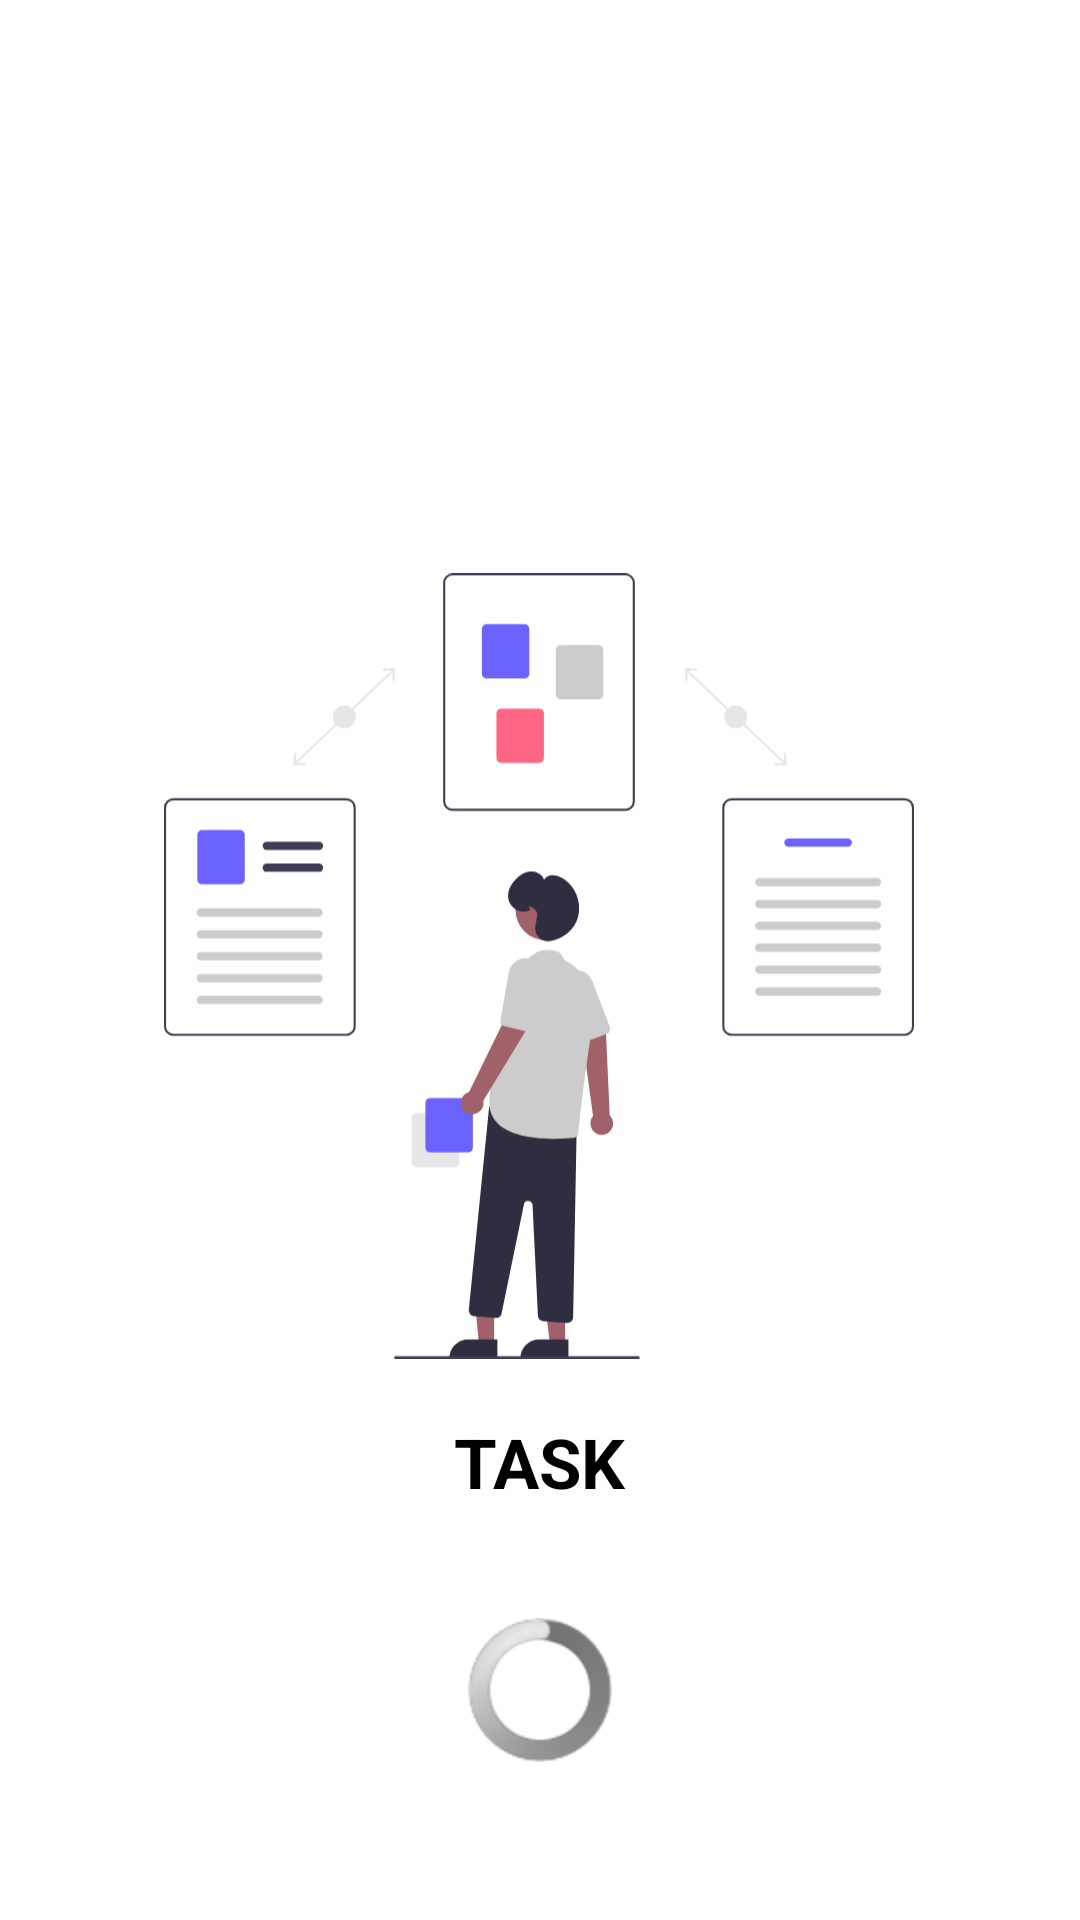

The Android layout XML behind this screen, and the referenced resources:
<!-- AndroidManifest.xml: application theme Theme.REMIND -->
<!-- res/layout/fragment_splash_screen.xml -->
<?xml version="1.0" encoding="utf-8"?>
<androidx.constraintlayout.widget.ConstraintLayout xmlns:android="http://schemas.android.com/apk/res/android"
    xmlns:app="http://schemas.android.com/apk/res-auto"
    xmlns:tools="http://schemas.android.com/tools"
    android:layout_width="match_parent"
    android:layout_height="match_parent"
    android:background="@color/white"
    android:label="@string/app_name"
    android:theme="@android:style/Theme.Light.NoTitleBar.Fullscreen"
    android:padding="16dp"
    tools:context=".Reminder.Ui.SplashScreen">


    <ImageView
        android:id="@+id/imageView"
        android:layout_width="250dp"
        android:layout_height="300dp"
        android:layout_marginTop="156dp"
        android:src="@drawable/task"
        app:layout_constraintEnd_toEndOf="parent"
        app:layout_constraintHorizontal_bias="0.496"
        app:layout_constraintStart_toStartOf="parent"
        app:layout_constraintTop_toTopOf="parent" />

    <TextView
        android:id="@+id/textView"
        android:layout_width="wrap_content"
        android:layout_height="wrap_content"
        android:text="TASK"
        android:textColor="@color/black"
        android:textSize="23sp"
        android:textStyle="bold"
        app:layout_constraintEnd_toEndOf="parent"
        app:layout_constraintStart_toStartOf="parent"
        app:layout_constraintTop_toBottomOf="@+id/imageView" />

    <ProgressBar
        android:id="@+id/progressBar"
        style="?android:attr/progressBarStyle"
        android:layout_width="wrap_content"
        android:layout_height="wrap_content"
        app:layout_constraintBottom_toBottomOf="parent"
        app:layout_constraintEnd_toEndOf="parent"
        app:layout_constraintHorizontal_bias="0.5"
        app:layout_constraintStart_toStartOf="parent"
        app:layout_constraintTop_toBottomOf="@+id/textView" />


</androidx.constraintlayout.widget.ConstraintLayout>
<!-- resources referenced by this layout -->
<resources>
  <color name="black">#FF000000</color>
  <color name="white">#FFFFFFFF</color>
  <!-- drawable task: vector/xml drawable (drawable, 9304 chars, omitted) -->
  <string name="app_name">REMIND</string>
  <style name="Theme.REMIND" parent="Theme.AppCompat.Light.NoActionBar">
          
          <item name="colorPrimary">@color/purple_500</item>
          <item name="colorPrimaryVariant">@color/black</item>
          <item name="colorOnPrimary">@color/white</item>
          
          <item name="colorSecondary">@color/teal_200</item>
          <item name="colorSecondaryVariant">@color/teal_700</item>
          <item name="colorOnSecondary">@color/black</item>
          
          <item name="android:statusBarColor" tools:targetApi="l">?attr/colorPrimaryVariant</item>
          
          <item name="android:windowLightStatusBar">true</item>
      </style>
  <color name="purple_500">#FF6200EE</color>
  <color name="teal_200">#FF03DAC5</color>
  <color name="teal_700">#FF018786</color>
</resources>
